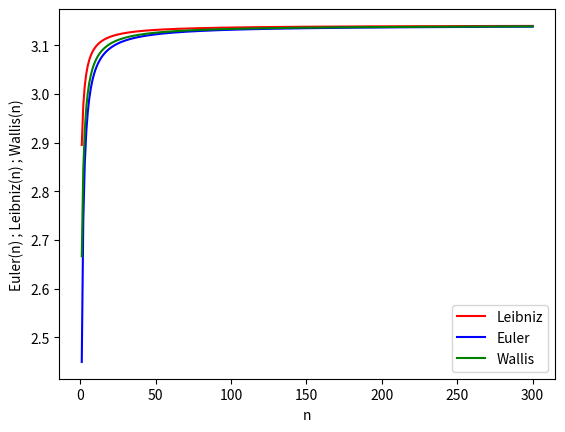

This chart was generated by the following Python code:
from math import sqrt, pi
def PiLeibniz(n):
    s = 0
    for i in range(n+1):
        s += 1/((4*i + 1)*(4*i + 3))
    s = s * 8 
    return s

def PiEuler(n):
    s = 0
    for i in range(1, n+1): 
        s += 1/(i*i)
    s = sqrt(6*s)
    return s
def PiWallis(n):
    p=1
    for i in range(1,n+1):
        p*=(4*i**2)/(4*i**2-1)
    p = 2*p
    return (p)
# écrire un fichier
f1 = open("pi.csv", "w")
f1.write("n; pi Leibniz; pi Euler; pi Wallis \n")
for n in range(1, 301):
    f1.write(str(n) + ";" +str(PiLeibniz(n)) + ";" + str(PiEuler(n)) + ";" + str(PiWallis(n)) + "\n")
f1.close()
# lire le fichier pi.csv
f2 = open("pi.csv", "r")
f2.readline() # lire la ligne courante
N, PiL, PiE, PiW = [], [], [], []
for ligne in f2:
    l = ligne.split(";")
    N.append(int(l[0]))
    PiL.append(float(l[1]))
    PiE.append(float(l[2]))
    PiW.append(float(l[3]))
f2.close()
# traçer les résultats
import matplotlib.pyplot as plt
plt.plot(N, PiL, "-r", label = "Leibniz")
plt.plot(N, PiE, "-b", label = "Euler")
plt.plot(N, PiW, "-g", label = "Wallis")
plt.xlabel("n")
plt.ylabel("Euler(n) ; Leibniz(n) ; Wallis(n)")
plt.legend()
plt.show()
